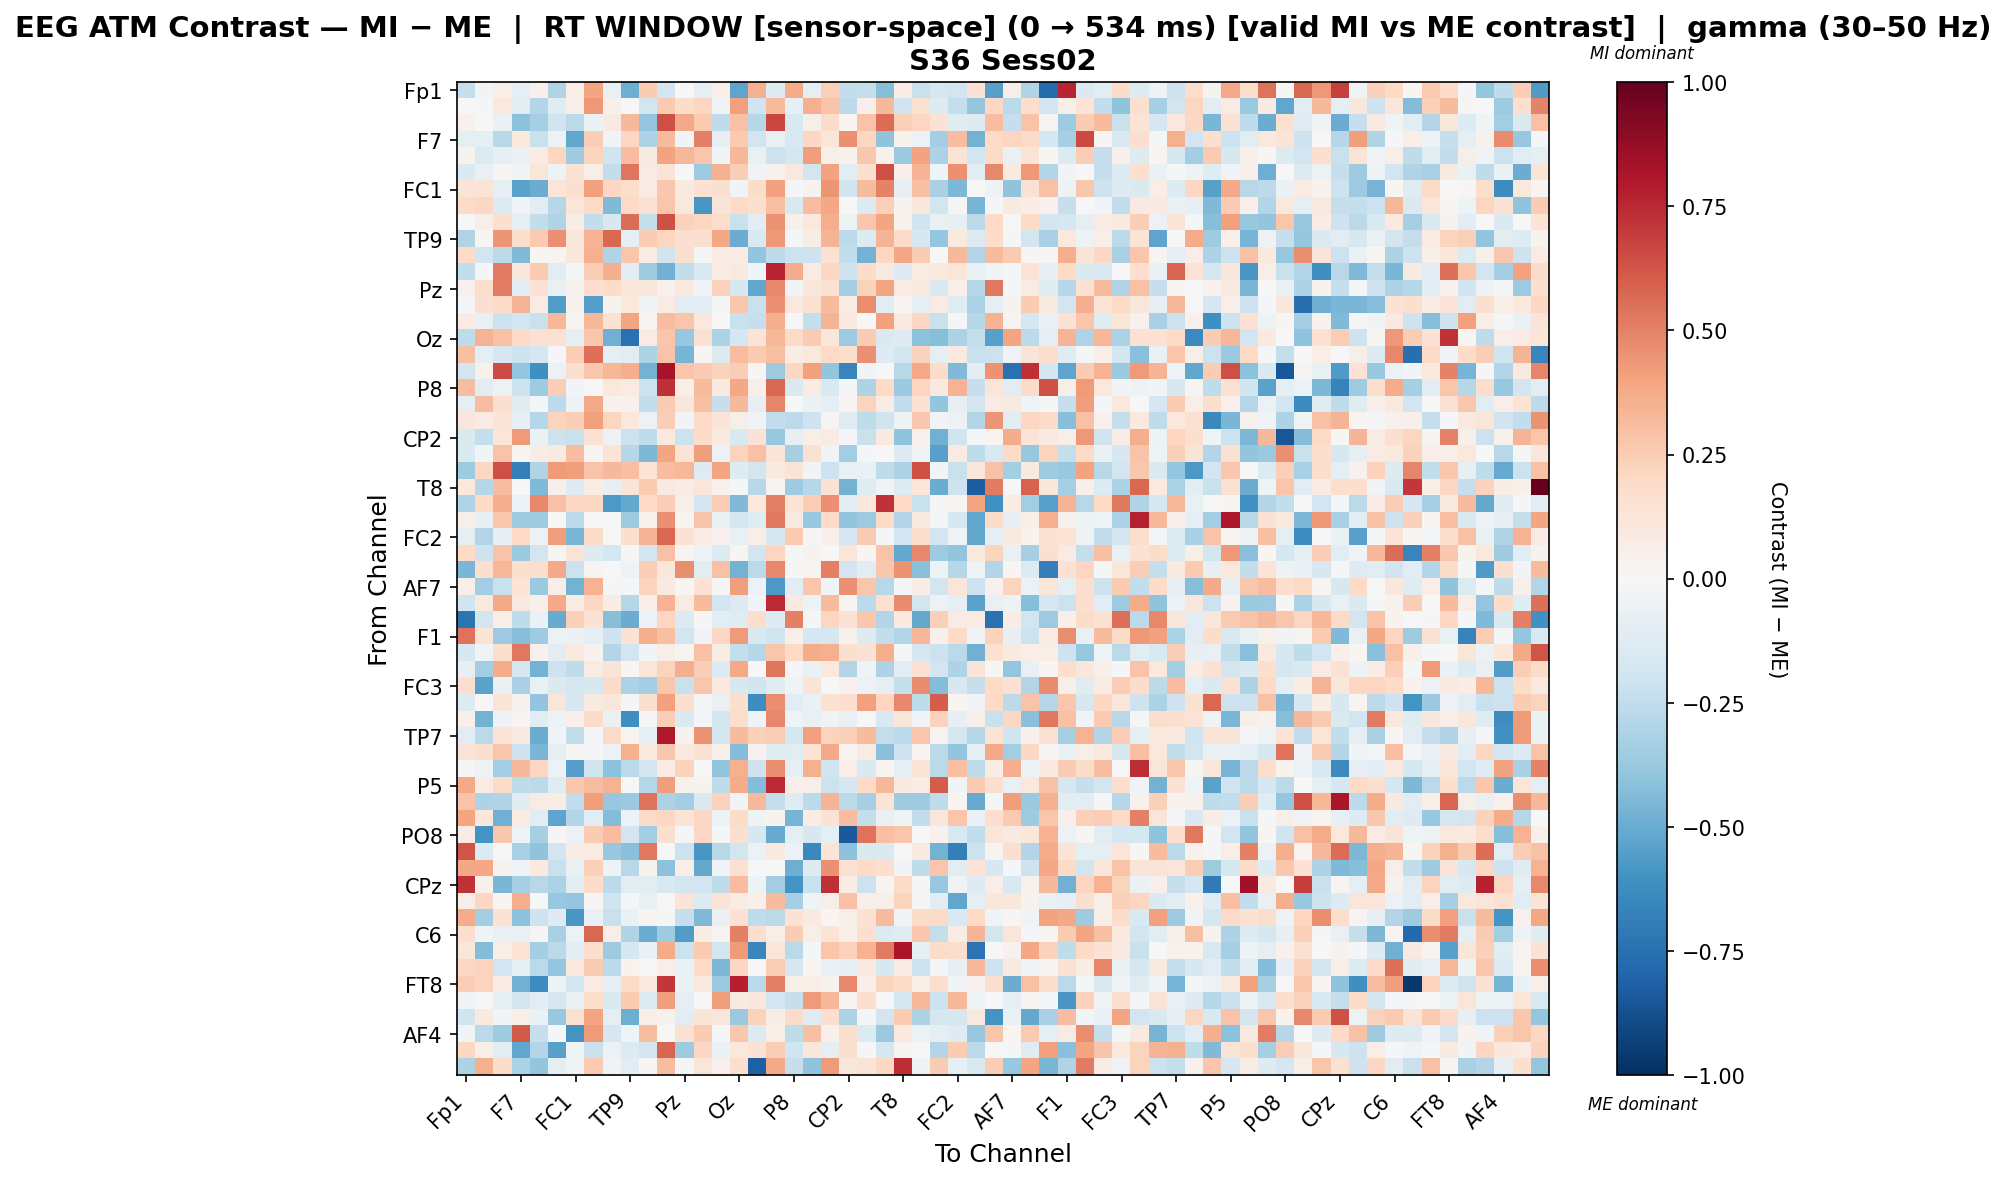

The file beside this chart, header and first rows:
, Fp1, Fz, F3, F7, FT9, FC5, FC1, C3, T7, TP9, CP5, CP1, Pz, P7, O1, Oz, O2, P4, P8, TP10, CP6, CP2, Cz
Fp1, -0.2419, -0.02517, 0.06831, -0.09547, 0.05202, -0.2996, 0.06725, 0.3927, -0.0726, -0.4888, 0.2542, -0.1824, -0.003799, -0.09427, 0.06965, -0.5266, 0.3527, -0.1295, 0.3711, -0.09786, 0.2385, -0.2463, -0.2365
Fz, -0.001693, -0.01091, 0.1023, -0.1071, -0.2909, -0.1206, 0.05744, 0.4312, 0.05325, 0.002678, -0.1836, 0.2599, 0.1819, 0.2137, -0.03599, 0.413, -0.2018, 0.3175, -0.08261, 0.3577, 0.284, -0.2594, 0.05232
F3, 0.04348, -0.001081, -0.06286, -0.4137, -0.33, -0.2027, -0.2691, -0.06565, 0.0913, 0.3241, -0.388, 0.642, 0.3764, 0.2614, -0.2575, 0.2893, -0.2841, 0.6697, -0.1522, 0.0562, 0.1844, 0.01592, 0.286
F7, -0.09769, -0.0957, -0.2744, 0.1062, -0.221, -0.05987, -0.5207, 0.2463, -0.03771, 0.2067, -0.3202, 0.3168, -0.02351, 0.5069, -0.0786, 0.2648, -0.1888, -0.07457, -0.1534, 0.2078, 0.1189, 0.458, 0.2121
FT9, 0.03591, -0.1391, -0.08146, -0.06562, 0.08173, 0.2138, -0.3562, 0.2196, -0.1988, 0.3106, 0.09089, 0.4003, 0.3356, 0.2807, -0.02892, 0.3286, -0.07664, -0.2069, -0.1727, 0.4202, 0.05991, 0.03256, 0.2711
FC5, -0.1469, -0.07348, 0.009042, -0.0292, 0.1196, -0.05371, 0.1549, 0.05572, -0.2434, 0.5385, 0.08565, 0.138, 0.006608, -0.3619, 0.3554, 0.2474, -0.03433, 0.04654, 0.105, -0.1855, 0.405, -0.1077, 0.1628
FC1, 0.1297, 0.1291, -0.09345, -0.5333, -0.4943, 0.122, 0.1639, 0.4074, 0.2065, 0.1747, 0.08138, 0.2692, 0.09819, 0.147, 0.1581, -0.02669, 0.1873, 0.4077, -0.01767, 0.03147, 0.4431, -0.2013, 0.3185
C3, 0.2011, 0.2066, -0.1397, -0.02537, -0.1127, -0.2854, 0.12, 0.1894, -0.4445, 0.1993, 0.1463, 0.2796, 0.1017, -0.5824, 0.1259, 0.1972, 0.1686, 0.2976, -0.1559, 0.3081, 0.3867, 0.0007851, -0.1406
T7, -0.00777, 0.06327, 0.1617, -0.09534, -0.2423, -0.2993, 0.07325, -0.2498, -0.1565, 0.5611, -0.2404, 0.6397, 0.2334, 0.2139, 0.1766, -0.2233, -0.105, 0.4467, 0.05015, 0.1071, 0.363, -0.04768, 0.2708
TP9, -0.3041, 0.02093, 0.4382, 0.1777, 0.259, 0.4552, 0.1166, 0.3474, 0.5709, -0.0889, 0.2501, 0.2161, 0.1674, 0.1588, 0.384, -0.497, -0.1549, 0.4343, -0.02102, 0.07691, 0.3437, -0.2631, -0.1361
CP5, 0.1903, -0.1931, -0.26, -0.4451, 0.01838, 0.02469, 0.1099, 0.3585, -0.297, 0.2809, 0.08527, -0.1966, 0.1611, -0.02204, 0.07388, 0.08258, -0.3928, -0.2593, -0.2131, -0.2098, 0.1471, -0.2432, -0.4716
CP1, -0.2499, -0.01373, 0.5206, 0.1134, 0.2592, -0.1041, -0.01897, 0.2423, 0.3658, -0.1032, -0.3564, -0.4781, -0.2466, -0.1511, 0.07508, 0.0987, -0.02639, 0.7635, 0.3684, 0.08127, 0.2104, -0.2067, 0.186
Pz, 0.03953, 0.1742, 0.5082, -0.1139, 0.1468, -0.07086, 0.03607, 0.1643, 0.1865, 0.1245, 0.1103, 0.04251, 0.1093, -0.02744, 0.2267, -0.1626, -0.5204, 0.4821, -0.02517, 0.1123, 0.1511, -0.3408, 0.2325
P7, -0.02102, 0.1621, 0.1888, 0.3421, 0.08223, -0.556, 0.03376, -0.5501, 0.03842, 0.1035, -0.03764, 0.07819, -0.1066, -0.1017, -0.02214, 0.2684, -0.2243, 0.4537, 0.1088, 0.1491, 0.3168, 0.07732, 0.4643
O1, 0.07956, -0.07634, -0.2119, -0.1951, -0.2265, 0.3326, 0.03085, 0.3288, 0.1417, 0.3973, 0.01743, 0.312, 0.2757, 0.1061, -0.004849, -0.2218, -0.2313, 0.3621, 0.002183, -0.2407, 0.3416, 0.08781, -0.0004421
Oz, -0.2529, 0.3509, 0.2949, 0.1982, 0.1509, 0.1543, -0.09389, 0.278, -0.484, -0.7464, 0.07923, 0.2788, -0.3762, 0.1517, -0.3079, -0.1793, 0.1251, 0.3295, 0.1925, 0.2505, 0.1155, -0.3651, 0.2501
O2, 0.3021, -0.09202, -0.1714, -0.2073, -0.173, -0.01356, 0.2473, 0.5518, -0.09938, -0.1098, -0.305, 0.2821, -0.4667, 0.02252, -0.1333, 0.3071, 0.2614, 0.2998, 0.07608, 0.1052, 0.1973, 0.1592, 0.4572
P4, -0.1825, 0.04061, 0.6554, -0.3884, -0.617, -0.06148, 0.1592, 0.2695, 0.3302, 0.3641, -0.4739, 0.822, 0.2793, 0.2533, 0.2314, 0.2448, 0.01398, -0.3608, 0.2043, 0.4108, -0.3928, -0.66, -0.03046
P8, 0.3099, -0.1044, -0.06096, -0.2179, -0.3532, 0.2424, -0.02369, 0.003577, 0.108, 0.08422, -0.215, 0.727, 0.06377, 0.3141, 0.0906, 0.3842, 0.06775, 0.5706, -0.1444, 0.07125, -0.1561, -0.01734, -0.31
TP10, -0.08931, 0.3075, 0.1637, -0.1242, -0.01321, -0.2621, -0.05462, 0.3825, 0.03166, 0.04182, -0.2466, 0.2553, 0.1166, 0.3029, -0.2297, 0.3268, -0.08386, 0.4918, -0.005579, -0.06854, -0.09741, 0.01974, 0.2192
CP6, 0.1094, 0.08104, 0.1406, -0.08071, -0.2852, 0.2238, 0.2498, 0.4102, 0.2172, 0.1037, -0.06193, 0.2476, -0.02705, 0.2001, 0.1254, 0.05938, -0.0333, -0.2488, -0.2628, -0.2086, 0.03056, -0.1225, -0.2542
CP2, -0.1426, -0.2371, 0.1206, 0.4254, -0.06412, -0.211, -0.2207, 0.1463, -0.04968, -0.2115, -0.2575, 0.09924, -0.2174, 0.1873, 0.1013, -0.1532, 0.1483, -0.3818, -0.08175, 0.0696, 0.0806, -0.007969, -0.2232
Cz, -0.1419, -0.02779, 0.2815, 0.00915, 0.07728, 0.0916, 0.3057, 0.02163, 0.1381, -0.2842, -0.4476, 0.3924, 0.1365, 0.4143, -0.06123, 0.2245, 0.291, 0.1259, -0.3289, 0.1508, -0.04223, -0.3506, -0.01909
C4, -0.3525, 0.2079, 0.6426, -0.6831, -0.2975, 0.4275, 0.4152, 0.2887, 0.3273, 0.3026, 0.1391, 0.3052, 0.3317, -0.1311, 0.3951, -0.1298, -0.185, 0.09295, 0.1274, -0.03044, -0.2095, -0.07715, -0.06468
T8, 0.1016, -0.2861, 0.3104, -0.002443, -0.4441, 0.05404, -0.1251, 0.07094, -0.08461, 0.1263, 0.2642, 0.09169, 0.07148, 0.1236, 0.04315, -0.02177, -0.2737, 0.02722, -0.3557, -0.2827, 0.1425, -0.4707, -0.1176
FT10, -0.3016, 0.2008, 0.3606, -0.06128, 0.4767, 0.2906, 0.2061, 0.2068, -0.5762, -0.5095, 0.1994, 0.247, 0.06755, -0.1911, 0.2497, -0.4438, 0.1086, 0.5057, 0.1358, 0.2437, 0.4557, -0.113, 0.1035
FC6, 0.06023, -0.08223, 0.2749, -0.3561, -0.3593, 0.004215, -0.2723, -0.004188, -0.002344, -0.3535, 0.04308, 0.4583, 0.01751, 0.2849, -0.07628, -0.1747, -0.1227, 0.5241, 0.08918, -0.3828, 0.1899, -0.3968, -0.3653
FC2, -0.09808, -0.2957, -0.08421, 0.2001, -0.06089, 0.4182, -0.4582, 0.1836, 0.005725, 0.1658, 0.3388, 0.5741, 0.1416, 0.07622, 0.04443, -0.0765, 0.06782, -0.1626, 0.2636, 0.01532, 0.04815, -0.1743, 0.2502
F4, 0.1977, -0.209, 0.2816, -0.3702, -0.18, 0.01486, 0.1323, -0.1266, -0.1732, 0.01092, -0.1949, 0.2949, 0.02641, -0.06002, -0.1388, 0.02002, -0.1865, 0.2162, -0.01247, 0.03823, -0.002183, 0.1226, 0.01605
F8, -0.4569, 0.1707, 0.3282, 0.1708, 0.1753, 0.3811, -0.2179, 0.02826, 0.005116, -0.04695, 0.2489, 0.1145, 0.4673, -0.1027, 0.29, -0.475, -0.273, 0.4778, 0.01268, 0.02955, 0.5006, -0.1946, -0.114
AF7, 0.06156, -0.349, -0.2193, 0.1382, -0.3746, 0.06815, -0.4724, 0.3445, -0.009103, -0.0119, 0.2223, 0.08986, 0.01447, 0.1462, -0.01375, 0.4198, -0.05585, -0.5754, -0.1089, 0.2764, -0.02583, 0.4532, 0.2773
AF3, -0.1968, 0.09883, 0.3805, 0.08843, 0.05076, 0.3802, 0.07803, 0.2108, 0.07479, -0.2832, 0.06126, 0.3502, 0.08158, 0.3145, -0.1913, -0.1341, -0.02894, 0.7443, 0.09322, -0.04872, 0.3182, 0.02059, -0.2614
AFz, -0.7277, -0.1812, 0.06093, -0.2567, -0.06839, -0.5036, 0.2354, 0.1483, -0.4261, -0.4941, -0.0624, 0.212, -0.1364, 0.01034, -0.1107, -0.1245, 0.1736, -0.1257, 0.5061, -0.01791, 0.215, 0.1472, 0.2665
F1, 0.5458, 0.1352, -0.3623, -0.4271, -0.3535, -0.0617, -0.06656, -0.09913, -0.2033, 0.1443, 0.3603, 0.3008, -0.1953, -0.03533, 0.2036, 0.4221, -0.1559, -0.1981, 0.0541, -0.1719, -0.1795, 0.03919, -0.1322
F5, -0.1621, -0.03495, 0.173, 0.5244, 0.03973, -0.1149, 0.08893, 0.0342, -0.2941, -0.191, -0.02796, 0.06855, 0.0306, 0.2928, 0.07744, -0.2383, -0.2823, 0.2751, 0.2007, 0.3708, 0.3541, 0.1599, 0.1418
FT7, -0.07936, -0.3439, 0.3744, -0.1709, -0.4748, -0.2103, -0.2553, 0.08083, 0.1299, 0.01644, 0.1201, 0.2204, 0.3655, 0.2496, -0.1335, 0.3786, 0.001785, 0.5334, -0.01648, -0.06772, 0.1034, -0.29, -0.04107
FC3, 0.174, -0.5379, -0.07484, -0.3227, -0.07589, -0.1419, -0.1659, -0.1595, 0.193, -0.3147, -0.3435, 0.278, -0.2207, 0.2806, 0.1076, -0.1608, -0.197, -0.1219, -0.03453, 0.1278, 0.005441, 0.03936, -0.05682
C1, -0.1282, -0.00613, 0.1301, 0.03495, -0.3917, 0.1192, -0.1658, 0.09585, 0.1143, -0.02136, 0.1606, 0.4109, 0.1573, -0.01109, -0.07653, 0.1609, -0.6179, 0.4675, -0.1149, -0.06614, 0.1534, 0.1648, 0.4108
C5, 0.04811, -0.4752, -0.05074, 0.02085, -0.1025, -0.0573, 0.05217, 0.1804, -0.06652, -0.6131, -0.008726, 0.2492, -0.1453, -0.01151, -0.1834, 0.1758, -0.03978, 0.4774, -0.04181, -0.07466, -0.04126, -0.0724, 0.002372
TP7, -0.115, -0.2694, 0.1379, 0.08924, -0.4995, -0.02358, -0.2444, -0.01176, 0.195, 0.02657, -0.1003, 0.7972, 0.03848, 0.4499, -0.1868, 0.3132, 0.2352, 0.2489, -0.1794, 0.4133, 0.2222, 0.2368, 0.3172
CP3, 0.1289, 0.1563, 0.2739, -0.2066, -0.4602, -0.09171, 0.01456, -0.02264, -0.05751, 0.3564, 0.09414, 0.2729, 0.09941, 0.1422, 0.06375, -0.433, 0.04643, -0.1196, -0.1059, 0.1385, 0.3804, 0.01796, 0.08364
P1, 0.01066, -0.05439, -0.3441, 0.3217, 0.2185, -0.05868, -0.5491, -0.201, -0.4099, -0.2702, -0.1888, 0.08297, 0.2305, 0.0008088, -0.3967, 0.3534, -0.2062, 0.4652, -0.08131, 0.3525, -0.1954, 0.06528, -0.1439
P5, 0.3781, 0.07838, 0.1909, -0.2533, -0.2623, -0.119, 0.2707, 0.306, 0.3492, 0.002278, -0.2841, 0.4212, 0.0414, 0.03801, -0.2519, 0.3741, -0.4305, 0.748, 0.06935, 0.05581, -0.2124, -0.1704, 0.2003
PO7, 0.2836, -0.3072, -0.3032, -0.1222, 0.07958, 0.07128, -0.2473, 0.4191, -0.3763, -0.3736, 0.5447, -0.3202, -0.3381, -0.146, 0.2325, -0.03081, 0.3247, -0.2373, -0.1244, -0.2579, 0.3396, -0.2732, -0.3323
PO4, 0.397, 0.1112, -0.4823, 0.0741, -0.106, -0.5259, -0.294, -0.1136, -0.4297, -0.055, 0.1916, 0.2104, 0.1353, 0.2089, -0.05679, 0.1828, -0.05398, 0.03568, -0.4641, 0.07561, 0.1483, 0.3086, -0.2363
PO8, 0.08247, -0.5971, 0.2666, -0.04621, -0.3305, 0.01168, -0.05626, 0.2526, 0.3113, -0.1926, -0.3499, 0.1627, -0.02054, 0.2102, -0.02273, 0.159, -0.1587, -0.505, -0.09299, -0.157, -0.08872, -0.8433, 0.5443
P6, 0.6258, -0.1359, -0.007107, -0.3218, -0.3987, -0.1888, 0.07054, 0.07929, -0.3753, -0.4196, 0.5282, 0.001662, -0.2159, -0.5845, -0.2794, -0.1873, -0.0593, 0.09821, -0.05708, -0.6426, 0.1266, -0.4116, -0.1444
P2, 0.3893, 0.3833, 0.03856, -0.04213, 0.09747, -0.2198, -0.07041, 0.2376, -0.05173, -0.2749, 0.03809, -0.4123, 0.06701, -0.5087, -0.03665, 0.1518, 0.001948, 0.004338, -0.4882, -0.1314, 0.457, 0.1554, 0.1908
CPz, 0.7244, 0.04361, -0.4609, -0.3341, -0.2781, -0.3175, -0.1093, 0.1875, -0.2595, -0.1138, -0.1129, -0.1488, -0.1822, -0.1943, -0.2552, 0.3102, -0.05159, -0.3504, -0.5979, -0.2249, 0.7277, 0.07166, -0.216
CP4, 0.05633, 0.2041, 0.02331, 0.3619, -0.003739, -0.3827, -0.3893, 0.01364, -0.2022, -0.02325, -0.07484, -0.00647, 0.1352, -0.1383, 0.1298, 0.07523, 0.04693, 0.3189, -0.3288, -0.04494, 0.06922, 0.2899, 0.05366
TP8, 0.3684, -0.3433, 0.1472, -0.4068, -0.2073, -0.126, -0.5796, -0.06683, -0.225, -0.06697, 0.02611, -0.01958, -0.2283, -0.442, -0.07194, 0.148, -0.2542, -0.2663, 0.1421, 0.1003, 0.02065, 0.05666, 0.141
C6, 0.1695, -0.0385, -0.07767, -0.07236, 0.008555, -0.3223, -0.05493, 0.5713, 0.06468, -0.2982, -0.4956, -0.356, -0.5614, 0.076, 0.0286, 0.5047, 0.1692, 0.07008, 0.2539, 0.05822, 0.1355, 0.05083, 0.1587
C2, 0.1186, -0.4332, 0.06513, 0.1364, -0.3378, -0.2675, -0.1022, 0.1681, -0.3531, -0.1617, -0.06898, 0.3673, -0.211, 0.2656, -0.1843, 0.4246, -0.6506, 0.118, -0.2714, -0.02148, 0.2795, 0.2291, 0.3449
FC4, 0.2079, 0.2203, -0.1925, -0.0967, -0.2719, -0.3904, 0.1015, 0.2552, -0.2618, 0.03587, 0.001362, 0.06761, -0.06986, 0.2014, -0.4495, 0.2075, 0.003237, 0.2478, -0.1706, 0.01775, -0.07231, -0.08676, 0.09982
FT8, 0.248, 0.2203, 0.07182, -0.4778, -0.6209, -0.04771, -0.1887, 0.08498, -0.07948, 0.1881, 0.09785, 0.7067, -0.06906, 0.1079, -0.3681, 0.7774, -0.2678, 0.5039, 0.05599, 0.07003, 0.03831, 0.4772, 0.04753
F6, -0.02808, -0.005503, -0.087, -0.184, -0.1049, -0.1653, -0.07146, 0.1753, -0.1484, 0.2601, -0.1389, 0.417, -0.09817, -0.00253, 0.4162, 0.0885, 0.1127, -0.1913, -0.2339, 0.4291, 0.3293, 0.02415, 0.1706
AF8, -0.1998, 0.09279, -0.02417, 0.05707, -0.06615, -0.3756, 0.1534, 0.397, -0.09501, -0.486, 0.06659, 0.03167, -0.1076, 0.1399, 0.1156, -0.3706, 0.2331, 0.07385, 0.1933, -0.1181, 0.1648, -0.32, -0.01469
AF4, -0.03009, -0.2668, -0.3577, 0.6159, -0.2288, -0.01157, -0.5965, 0.4233, -0.1642, -0.04036, 0.3124, 0.001904, 0.1485, 0.2567, -0.02037, 0.2692, -0.136, 0.06597, -0.2565, 0.3034, 0.05142, 0.1579, -0.1353
F2, 0.2032, 0.05646, -0.1147, -0.5162, -0.2914, -0.5412, -0.0427, -0.2205, -0.05874, -0.1361, -0.1923, 0.5815, -0.3571, 0.2089, -0.06323, 0.1052, 0.1424, 0.2449, -0.2008, 0.1132, -0.08778, 0.1592, -0.01197
FCz, -0.3051, 0.3582, 0.1869, -0.3138, -0.3969, -0.09233, -0.04235, 0.2594, -0.03232, -0.116, 0.009567, 0.3078, -0.00974, 0.1178, 0.04487, 0.1684, -0.8151, 0.3823, -0.2341, -0.3991, 0.4264, 0.1098, 0.1379
